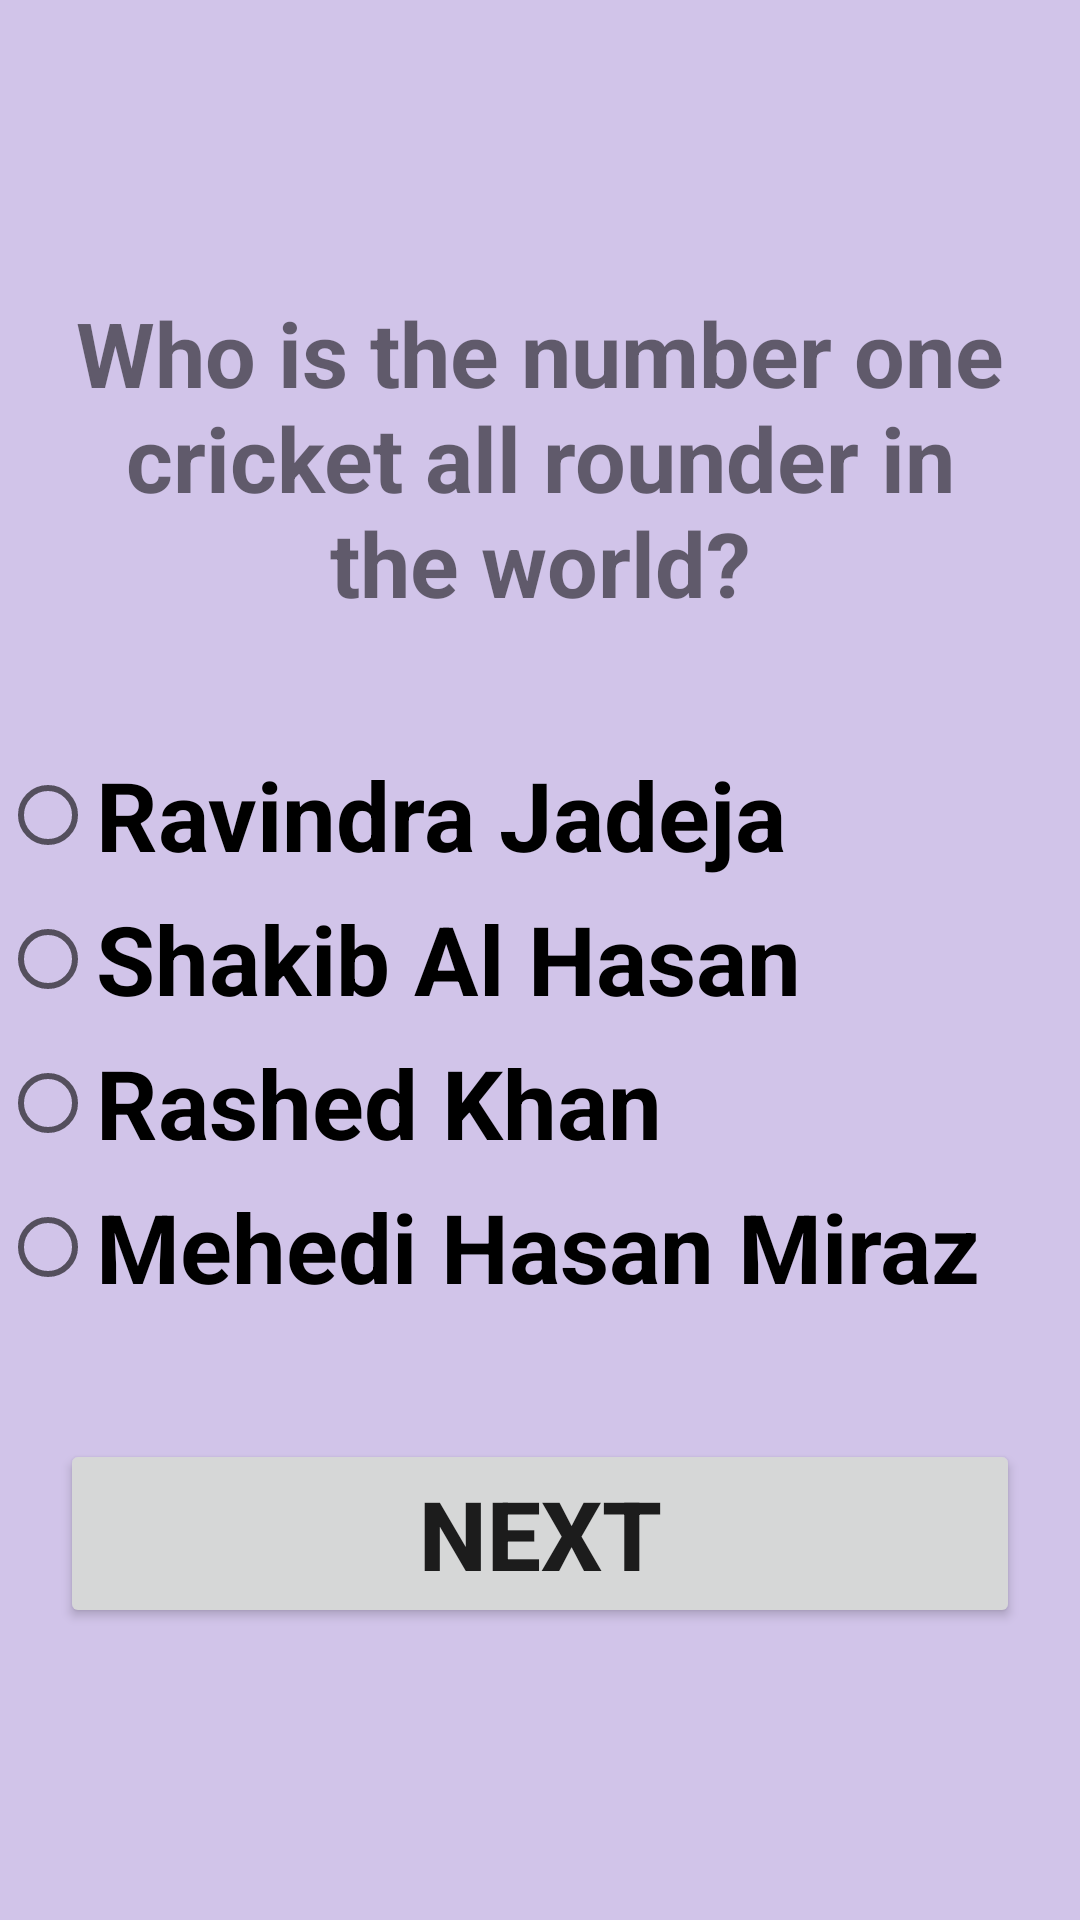

The Android layout XML behind this screen, and the referenced resources:
<!-- AndroidManifest.xml: application theme Theme.SecondQuizGame -->
<!-- res/layout/activity_main.xml -->
<?xml version="1.0" encoding="utf-8"?>
<LinearLayout xmlns:android="http://schemas.android.com/apk/res/android"
    xmlns:app="http://schemas.android.com/apk/res-auto"
    xmlns:tools="http://schemas.android.com/tools"
    android:layout_width="match_parent"
    android:layout_height="match_parent"
    android:orientation="vertical"
    android:gravity="center"
    android:background="@color/color3"
    tools:context=".MainActivity">

    <TextView
        android:layout_width="wrap_content"
        android:layout_height="wrap_content"
        android:text="@string/front"
        android:textStyle="bold"
        android:textSize="30dp"
        android:layout_margin="20dp"
        android:gravity="center"/>
    <RadioGroup
        android:layout_width="match_parent"
        android:layout_height="wrap_content"
        android:layout_marginTop="20dp"
        android:layout_marginBottom="20dp"
        android:id="@+id/radioGroupID">

        <RadioButton
            android:id="@+id/radioButton1ID"
            android:layout_width="match_parent"
            android:layout_height="wrap_content"
            android:text="@string/option1Text"
            android:textSize="32dp"
            android:textStyle="bold"/>
        <RadioButton
            android:id="@+id/radioButton2ID"
            android:layout_width="match_parent"
            android:layout_height="wrap_content"
            android:text="@string/option2Text"
            android:textSize="32dp"
            android:textStyle="bold"/>
        <RadioButton
            android:id="@+id/radioButton3ID"
            android:layout_width="match_parent"
            android:layout_height="wrap_content"
            android:text="@string/option3Text"
            android:textSize="32dp"
            android:textStyle="bold"/>
        <RadioButton
            android:id="@+id/radioButton4ID"
            android:layout_width="match_parent"
            android:layout_height="wrap_content"
            android:text="@string/option4Text"
            android:textSize="32dp"
            android:textStyle="bold"/>

    </RadioGroup>
    <Button
        android:id="@+id/submitButton4ID"
        android:layout_width="match_parent"
        android:layout_height="wrap_content"
        android:text="@string/nextText"
        android:textSize="32dp"
        android:layout_margin="20dp"
        android:onClick="nextfunction"
        android:textStyle="bold"/>
</LinearLayout>
<!-- resources referenced by this layout -->
<resources>
  <color name="color3">#D1C4E9</color>
  <string name="front">Who is the number one cricket all rounder in the world?</string>
  <string name="nextText">Next</string>
  <string name="option1Text">Ravindra Jadeja</string>
  <string name="option2Text"> Shakib Al Hasan</string>
  <string name="option3Text">Rashed Khan</string>
  <string name="option4Text">Mehedi Hasan Miraz</string>
  <style name="Theme.SecondQuizGame" parent="Theme.MaterialComponents.DayNight.DarkActionBar">
          
          <item name="colorPrimary">@color/purple_500</item>
          <item name="colorPrimaryVariant">@color/purple_700</item>
          <item name="colorOnPrimary">@color/white</item>
          
          <item name="colorSecondary">@color/teal_200</item>
          <item name="colorSecondaryVariant">@color/teal_700</item>
          <item name="colorOnSecondary">@color/black</item>
          
          <item name="android:statusBarColor" tools:targetApi="l">?attr/colorPrimaryVariant</item>
          
      </style>
  <color name="purple_500">#7986CB</color>
  <color name="purple_700">#FF3700B3</color>
  <color name="white">#FFFFFFFF</color>
  <color name="teal_200">#E1BEE7</color>
  <color name="teal_700">#FF018786</color>
  <color name="black">#FF000000</color>
</resources>
